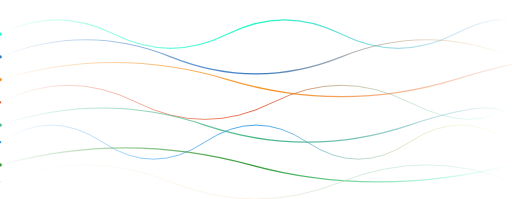
t = 0.00 s
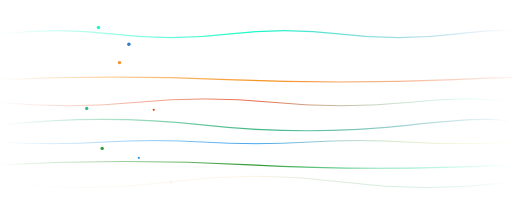
t = 1.50 s
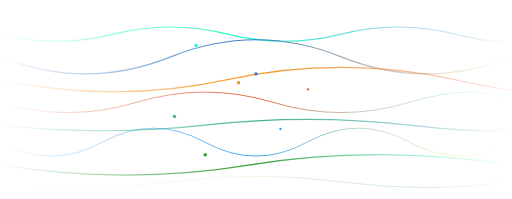
t = 3.00 s
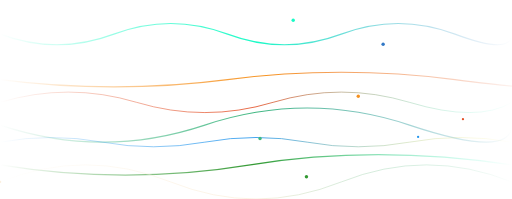
t = 4.50 s
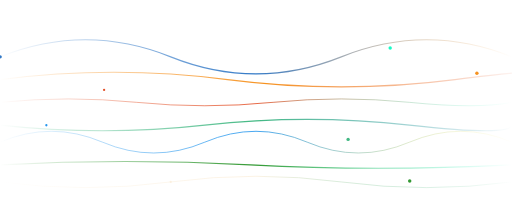
t = 6.00 s
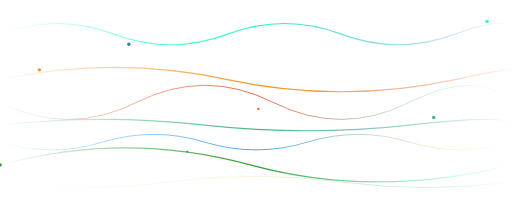
t = 7.50 s

The animated SVG that drew these frames (rendered in a browser with its animation timeline set to each time). Animation: 16 SMIL elements (animate=8,animateMotion=8); one cycle of 9.00 s, repeats indefinitely.

<svg xmlns="http://www.w3.org/2000/svg" viewBox="0 0 900 350" width="900" height="350" preserveAspectRatio="xMidYMid meet">
  <defs>
    <linearGradient id="lg1" x1="0%" y1="0%" x2="100%" y2="0%">
      <stop offset="0%" stop-color="#19fac6" stop-opacity="0"/>
      <stop offset="50%" stop-color="#19fac6" stop-opacity="1"/>
      <stop offset="100%" stop-color="#3178C6" stop-opacity="0"/>
    </linearGradient>
    <linearGradient id="lg2" x1="0%" y1="0%" x2="100%" y2="0%">
      <stop offset="0%" stop-color="#3178C6" stop-opacity="0"/>
      <stop offset="50%" stop-color="#3178C6" stop-opacity="1"/>
      <stop offset="100%" stop-color="#f69220" stop-opacity="0"/>
    </linearGradient>
    <linearGradient id="lg3" x1="0%" y1="0%" x2="100%" y2="0%">
      <stop offset="0%" stop-color="#f69220" stop-opacity="0"/>
      <stop offset="50%" stop-color="#f69220" stop-opacity="1"/>
      <stop offset="100%" stop-color="#E34F26" stop-opacity="0"/>
    </linearGradient>
    <linearGradient id="lg4" x1="0%" y1="0%" x2="100%" y2="0%">
      <stop offset="0%" stop-color="#E34F26" stop-opacity="0"/>
      <stop offset="50%" stop-color="#E34F26" stop-opacity="1"/>
      <stop offset="100%" stop-color="#19fac6" stop-opacity="0"/>
    </linearGradient>
    <linearGradient id="lg5" x1="0%" y1="0%" x2="100%" y2="0%">
      <stop offset="0%" stop-color="#42b883" stop-opacity="0"/>
      <stop offset="50%" stop-color="#42b883" stop-opacity="1"/>
      <stop offset="100%" stop-color="#087ea4" stop-opacity="0"/>
    </linearGradient>
    <linearGradient id="lg6" x1="0%" y1="0%" x2="100%" y2="0%">
      <stop offset="0%" stop-color="#2496ED" stop-opacity="0"/>
      <stop offset="50%" stop-color="#2496ED" stop-opacity="1"/>
      <stop offset="100%" stop-color="#F7DF1E" stop-opacity="0"/>
    </linearGradient>
    <linearGradient id="lg7" x1="0%" y1="0%" x2="100%" y2="0%">
      <stop offset="0%" stop-color="#339933" stop-opacity="0"/>
      <stop offset="50%" stop-color="#339933" stop-opacity="1"/>
      <stop offset="100%" stop-color="#19fac6" stop-opacity="0"/>
    </linearGradient>
    <linearGradient id="lg8" x1="0%" y1="0%" x2="100%" y2="0%">
      <stop offset="0%" stop-color="#fbf0df" stop-opacity="0"/>
      <stop offset="50%" stop-color="#fbf0df" stop-opacity="1"/>
      <stop offset="100%" stop-color="#42b883" stop-opacity="0"/>
    </linearGradient>
  </defs>
  <path fill="none" stroke="url(#lg1)" stroke-width="2">
    <animate attributeName="d" dur="8s" repeatCount="indefinite"
      values="M0,60 Q100,10 200,60 T400,60 T600,60 T800,60 T900,60;
              M0,60 Q100,110 200,60 T400,60 T600,60 T800,60 T900,60;
              M0,60 Q100,10 200,60 T400,60 T600,60 T800,60 T900,60"/>
  </path>
  <path fill="none" stroke="url(#lg2)" stroke-width="2">
    <animate attributeName="d" dur="6s" repeatCount="indefinite"
      values="M0,100 Q150,40 300,100 T600,100 T900,100;
              M0,100 Q150,160 300,100 T600,100 T900,100;
              M0,100 Q150,40 300,100 T600,100 T900,100"/>
  </path>
  <path fill="none" stroke="url(#lg3)" stroke-width="2">
    <animate attributeName="d" dur="7s" repeatCount="indefinite"
      values="M0,140 Q200,80 400,140 T800,140 T900,140;
              M0,140 Q200,200 400,140 T800,140 T900,140;
              M0,140 Q200,80 400,140 T800,140 T900,140"/>
  </path>
  <path fill="none" stroke="url(#lg4)" stroke-width="1.5">
    <animate attributeName="d" dur="5s" repeatCount="indefinite"
      values="M0,180 Q120,120 240,180 T480,180 T720,180 T900,180;
              M0,180 Q120,240 240,180 T480,180 T720,180 T900,180;
              M0,180 Q120,120 240,180 T480,180 T720,180 T900,180"/>
  </path>
  <path fill="none" stroke="url(#lg5)" stroke-width="2">
    <animate attributeName="d" dur="9s" repeatCount="indefinite"
      values="M0,220 Q180,160 360,220 T720,220 T900,220;
              M0,220 Q180,280 360,220 T720,220 T900,220;
              M0,220 Q180,160 360,220 T720,220 T900,220"/>
  </path>
  <path fill="none" stroke="url(#lg6)" stroke-width="1.5">
    <animate attributeName="d" dur="5.5s" repeatCount="indefinite"
      values="M0,250 Q90,190 180,250 T360,250 T540,250 T720,250 T900,250;
              M0,250 Q90,310 180,250 T360,250 T540,250 T720,250 T900,250;
              M0,250 Q90,190 180,250 T360,250 T540,250 T720,250 T900,250"/>
  </path>
  <path fill="none" stroke="url(#lg7)" stroke-width="2">
    <animate attributeName="d" dur="7.5s" repeatCount="indefinite"
      values="M0,290 Q220,230 440,290 T900,290;
              M0,290 Q220,350 440,290 T900,290;
              M0,290 Q220,230 440,290 T900,290"/>
  </path>
  <path fill="none" stroke="url(#lg8)" stroke-width="1.5">
    <animate attributeName="d" dur="4.5s" repeatCount="indefinite"
      values="M0,320 Q150,260 300,320 T600,320 T900,320;
              M0,320 Q150,380 300,320 T600,320 T900,320;
              M0,320 Q150,260 300,320 T600,320 T900,320"/>
  </path>
  <circle r="3" fill="#19fac6">
    <animateMotion dur="8s" repeatCount="indefinite"
      path="M0,60 Q100,10 200,60 T400,60 T600,60 T800,60 T900,60"/>
  </circle>
  <circle r="3" fill="#3178C6">
    <animateMotion dur="6s" repeatCount="indefinite"
      path="M0,100 Q150,40 300,100 T600,100 T900,100"/>
  </circle>
  <circle r="3" fill="#f69220">
    <animateMotion dur="7s" repeatCount="indefinite"
      path="M0,140 Q200,80 400,140 T800,140 T900,140"/>
  </circle>
  <circle r="2" fill="#E34F26">
    <animateMotion dur="5s" repeatCount="indefinite"
      path="M0,180 Q120,120 240,180 T480,180 T720,180 T900,180"/>
  </circle>
  <circle r="3" fill="#42b883">
    <animateMotion dur="9s" repeatCount="indefinite"
      path="M0,220 Q180,160 360,220 T720,220 T900,220"/>
  </circle>
  <circle r="2" fill="#2496ED">
    <animateMotion dur="5.5s" repeatCount="indefinite"
      path="M0,250 Q90,190 180,250 T360,250 T540,250 T720,250 T900,250"/>
  </circle>
  <circle r="3" fill="#339933">
    <animateMotion dur="7.5s" repeatCount="indefinite"
      path="M0,290 Q220,230 440,290 T900,290"/>
  </circle>
  <circle r="2" fill="#fbf0df">
    <animateMotion dur="4.5s" repeatCount="indefinite"
      path="M0,320 Q150,260 300,320 T600,320 T900,320"/>
  </circle>
</svg>
